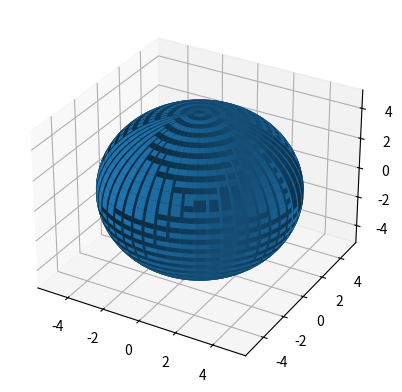

Write Python code to recreate this figure.
import numpy as np
import matplotlib.pyplot as plt
import mpl_toolkits.mplot3d.axes3d as plt3d

fig = plt.figure()
ax = fig.add_subplot(projection="3d")

phi = np.linspace(0, 2 * np.pi, 100)
theta = np.linspace(0, 2 * np.pi, 100)
R = 5

x = R * np.outer(np.cos(phi), np.sin(theta))
y = R * np.outer(np.sin(phi), np.sin(theta))
z = R * np.outer(np.ones(np.size(phi)), np.cos(theta))

ax.plot_surface(x, y, z)

# plt.show()
plt.savefig('surface.png')
